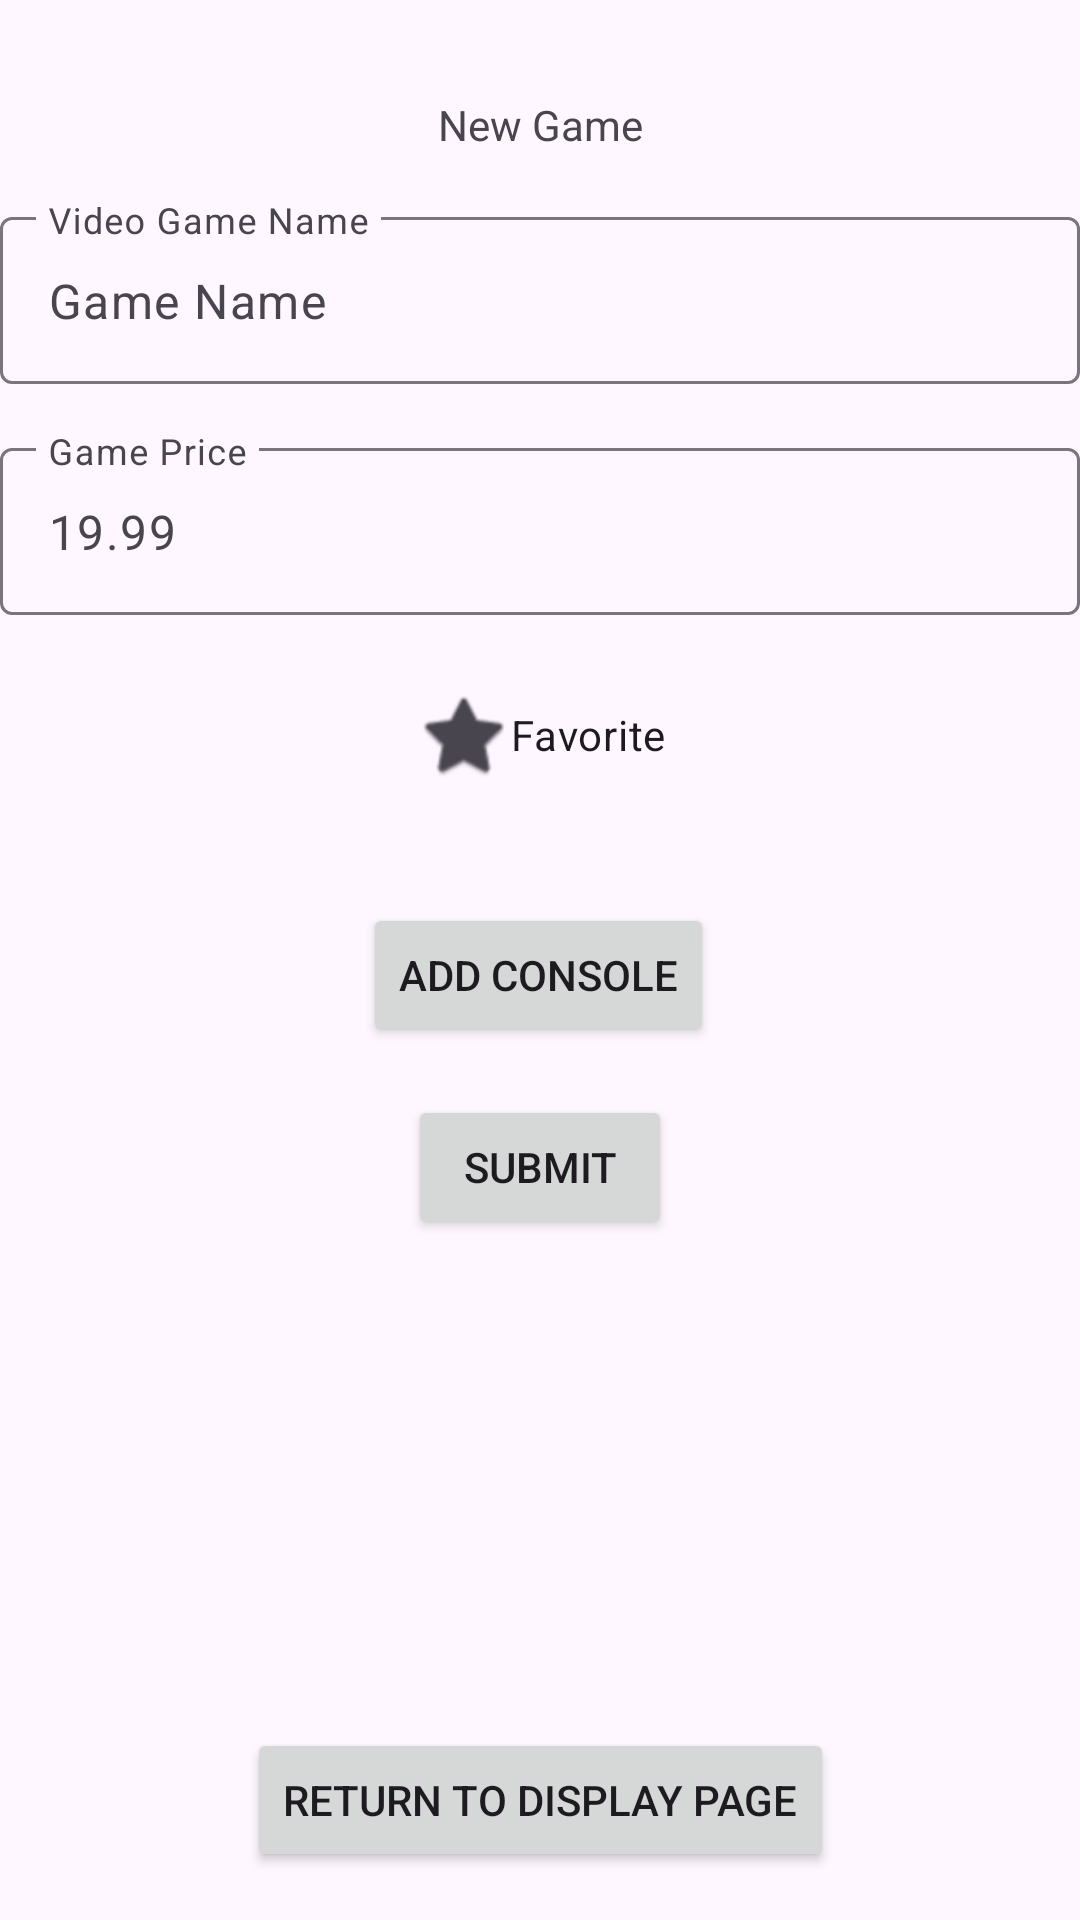

Here is an Android app screen rendered from its layout file. Give the layout XML and the strings, colors and styles it references.
<!-- AndroidManifest.xml: application theme Theme.VideoGameList -->
<!-- res/layout/fragment_edit_vg_view.xml -->
<?xml version="1.0" encoding="utf-8"?>
<androidx.constraintlayout.widget.ConstraintLayout xmlns:android="http://schemas.android.com/apk/res/android"
    xmlns:app="http://schemas.android.com/apk/res-auto"
    xmlns:tools="http://schemas.android.com/tools"
    android:id="@+id/editConstraintLayout"
    android:layout_width="match_parent"
    android:layout_height="match_parent"
    tools:context=".View.EditVGView">

    <TextView
        android:id="@+id/edit_frag_title"
        android:layout_width="wrap_content"
        android:layout_height="wrap_content"
        android:layout_marginTop="32dp"
        android:text="@string/edit_frag_title_text"
        app:layout_constraintEnd_toEndOf="parent"
        app:layout_constraintStart_toStartOf="parent"
        app:layout_constraintTop_toBottomOf="@+id/edit_name_layout"
        app:layout_constraintTop_toTopOf="parent" />

    <com.google.android.material.textfield.TextInputLayout
        android:id="@+id/edit_name_layout"
        android:layout_width="match_parent"
        android:layout_height="wrap_content"
        android:layout_marginTop="16dp"
        android:hint="@string/edit_name_label"
        app:expandedHintEnabled="false"
        app:layout_constraintEnd_toEndOf="parent"
        app:layout_constraintHorizontal_bias="0.0"
        app:layout_constraintStart_toStartOf="parent"
        app:layout_constraintTop_toBottomOf="@+id/edit_frag_title"
        app:placeholderText="@string/edit_name_hint">

        <com.google.android.material.textfield.TextInputEditText
            android:id="@+id/edit_name_input"
            android:layout_width="match_parent"
            android:layout_height="wrap_content"
            android:inputType="textAutoCorrect" />
    </com.google.android.material.textfield.TextInputLayout>

    <com.google.android.material.textfield.TextInputLayout
        android:id="@+id/edit_price_layout"
        android:layout_width="match_parent"
        android:layout_height="wrap_content"
        android:layout_marginTop="16dp"
        android:hint="@string/edit_price_label"
        app:expandedHintEnabled="false"
        app:layout_constraintEnd_toEndOf="parent"
        app:layout_constraintStart_toStartOf="parent"
        app:layout_constraintTop_toBottomOf="@+id/edit_name_layout"
        app:placeholderText="@string/edit_price_hint">

        <com.google.android.material.textfield.TextInputEditText
            android:id="@+id/edit_price_input"
            android:layout_width="match_parent"
            android:layout_height="match_parent"
            android:layout_weight="1"
            android:inputType="numberDecimal" />

    </com.google.android.material.textfield.TextInputLayout>

    <CheckBox
        android:id="@+id/edit_favorite_btn"
        android:layout_width="wrap_content"
        android:layout_height="48dp"
        android:layout_marginTop="16dp"
        android:adjustViewBounds="true"
        android:background="#00FFFFFF"
        android:button="@android:drawable/btn_star_big_off"
        android:scaleType="centerInside"
        android:text="@string/edit_favorite_btn_text"
        app:layout_constraintEnd_toEndOf="parent"
        app:layout_constraintStart_toStartOf="parent"
        app:layout_constraintTop_toBottomOf="@+id/edit_price_layout" />

    <com.google.android.material.chip.ChipGroup
        android:id="@+id/console_chip_group"
        android:layout_width="match_parent"
        android:layout_height="0dp"
        android:layout_marginTop="16dp"
        android:layout_weight="1"
        android:hint="@string/select_consoles"
        app:layout_constraintEnd_toEndOf="parent"
        app:layout_constraintHorizontal_bias="0.0"
        app:layout_constraintStart_toStartOf="parent"
        app:layout_constraintTop_toBottomOf="@+id/edit_favorite_btn">

    </com.google.android.material.chip.ChipGroup>

    <Button
        android:id="@+id/add_console_button"
        android:layout_width="wrap_content"
        android:layout_height="wrap_content"
        android:layout_marginTop="16dp"
        android:text="@string/add_console"
        app:layout_constraintEnd_toEndOf="parent"
        app:layout_constraintHorizontal_bias="0.498"
        app:layout_constraintStart_toStartOf="parent"
        app:layout_constraintTop_toBottomOf="@+id/console_chip_group" />

    <Button
        android:id="@+id/submit_video_game"
        android:layout_width="wrap_content"
        android:layout_height="wrap_content"
        android:layout_marginTop="16dp"
        android:text="@string/submit_txt"
        app:layout_constraintEnd_toEndOf="parent"
        app:layout_constraintStart_toStartOf="parent"
        app:layout_constraintTop_toBottomOf="@+id/add_console_button" />

    <Button
        android:id="@+id/edit_return_to_display_btn"
        android:layout_width="wrap_content"
        android:layout_height="wrap_content"
        android:layout_marginBottom="16dp"
        android:text="@string/return_btn_txt"
        app:layout_constraintBottom_toBottomOf="parent"
        app:layout_constraintEnd_toEndOf="parent"
        app:layout_constraintStart_toStartOf="parent" />

</androidx.constraintlayout.widget.ConstraintLayout>
<!-- resources referenced by this layout -->
<resources>
  <string name="add_console">Add Console</string>
  <string name="edit_favorite_btn_text">Favorite</string>
  <string name="edit_frag_title_text">New Game</string>
  <string name="edit_name_hint">Game Name</string>
  <string name="edit_name_label">Video Game Name</string>
  <string name="edit_price_hint">19.99</string>
  <string name="edit_price_label">Game Price</string>
  <string name="return_btn_txt">Return to display page</string>
  <string name="select_consoles">Select Consoles</string>
  <string name="submit_txt">Submit</string>
  <style name="Theme.VideoGameList" parent="Base.Theme.VideoGameList" />
  <style name="Base.Theme.VideoGameList" parent="Theme.Material3.DayNight.NoActionBar">
          
          
      </style>
</resources>
